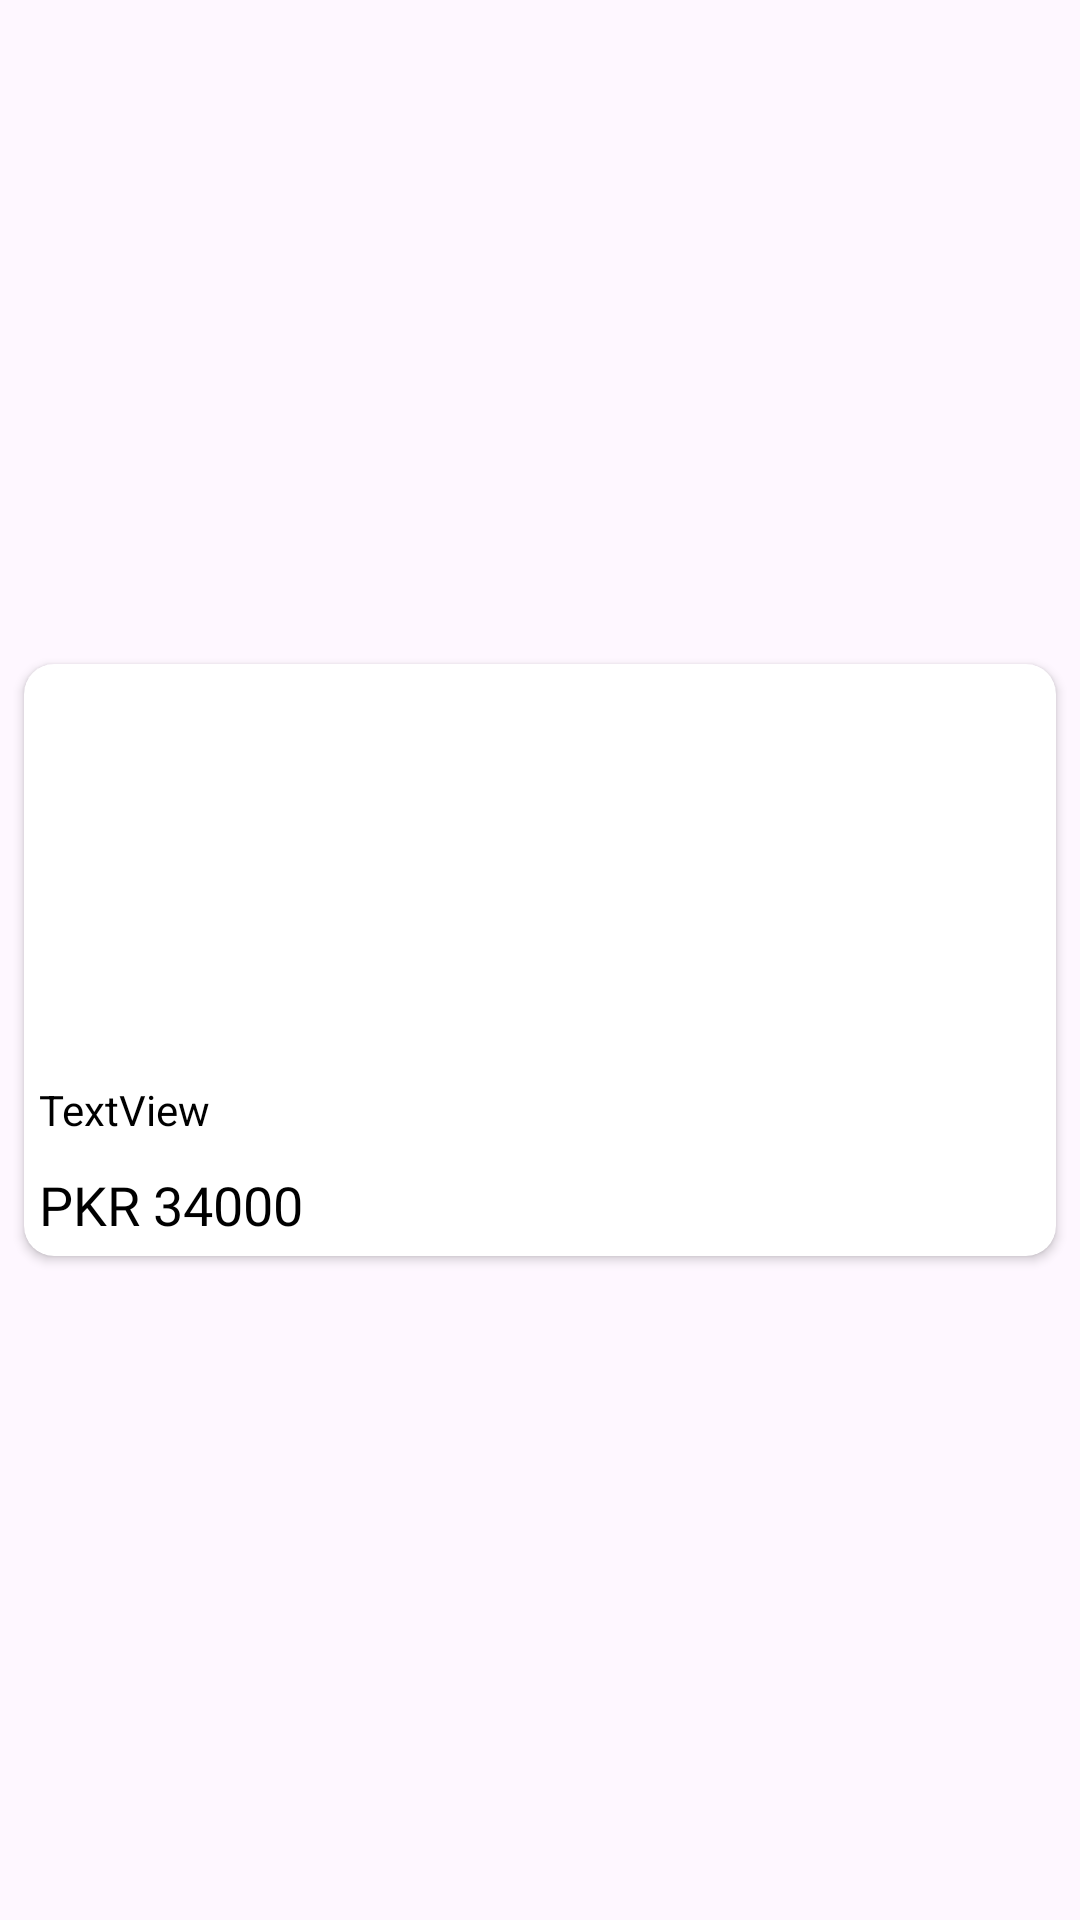

Android layout source for this screen:
<!-- AndroidManifest.xml: application theme Theme.MyApplication -->
<!-- res/layout/product_item.xml -->
<?xml version="1.0" encoding="utf-8"?>
<androidx.constraintlayout.widget.ConstraintLayout xmlns:android="http://schemas.android.com/apk/res/android"
    xmlns:app="http://schemas.android.com/apk/res-auto"
    android:layout_width="match_parent"
    android:layout_height="wrap_content">

    <androidx.cardview.widget.CardView
        android:layout_width="match_parent"
        android:layout_height="wrap_content"
        android:layout_marginStart="8dp"
        android:layout_marginTop="8dp"
        android:layout_marginEnd="8dp"
        android:layout_marginBottom="8dp"
        app:cardCornerRadius="10dp"
        app:layout_constraintBottom_toBottomOf="parent"
        app:layout_constraintEnd_toEndOf="parent"
        app:layout_constraintStart_toStartOf="parent"
        app:layout_constraintTop_toTopOf="parent">

        <LinearLayout
            android:layout_width="match_parent"
            android:layout_height="match_parent"
            android:orientation="vertical">

            <ImageView
                android:id="@+id/image"
                android:layout_width="match_parent"
                android:layout_height="130dp"
                android:layout_margin="2dp"
                android:scaleType="fitCenter"
                app:srcCompat="@drawable/placeholder" />

            <TextView
                android:id="@+id/label"
                android:layout_width="match_parent"
                android:layout_height="wrap_content"
                android:layout_margin="5dp"
                android:text="TextView"
                android:maxLines="2"
                android:ellipsize="end"
                android:textColor="@color/black" />

            <TextView
                android:id="@+id/price"
                android:layout_width="match_parent"
                android:layout_height="wrap_content"
                android:layout_margin="5dp"
                android:fontFamily="@font/roboto_bold"
                android:text="PKR 34000"
                android:textColor="@color/black"
                android:textSize="18sp" />
        </LinearLayout>
    </androidx.cardview.widget.CardView>
</androidx.constraintlayout.widget.ConstraintLayout>
<!-- resources referenced by this layout -->
<resources>
  <color name="black">#FF000000</color>
  <style name="Theme.MyApplication" parent="Base.Theme.MyApplication" />
  <style name="Base.Theme.MyApplication" parent="Theme.Material3.DayNight.NoActionBar">
          
           <item name="colorPrimary">@color/orange</item>
      </style>
  <color name="orange">#FF5722</color>
</resources>
